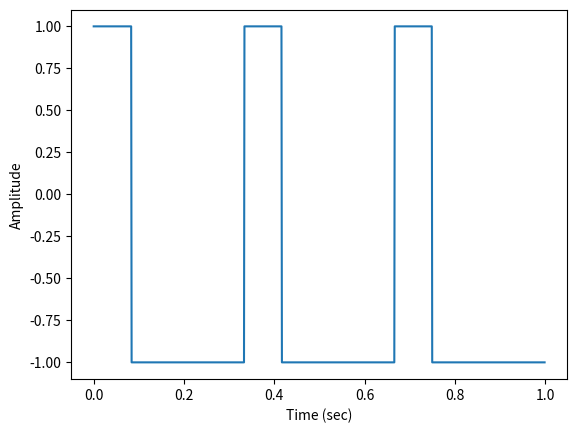

This figure's Python source:
# DUTYCYCLE
# This script synthesizes a square wave with an asymmetrical
# duty cycle
#
# See also SQUARESYNTHESIS

import matplotlib.pyplot as plt
import numpy as np
from scipy import signal

# Example - Duty cycle = 25
f = 3
Fs = 1000
Ts = 1/Fs
numSec = 1
N = Fs * numSec
t = np.arange(0, N) * Ts
duty = 0.25
sq = signal.square((2 * np.pi * f * t), duty)
plt.plot(t, sq)
plt.xlabel('Time (sec)')
plt.ylabel('Amplitude')
plt.show()
